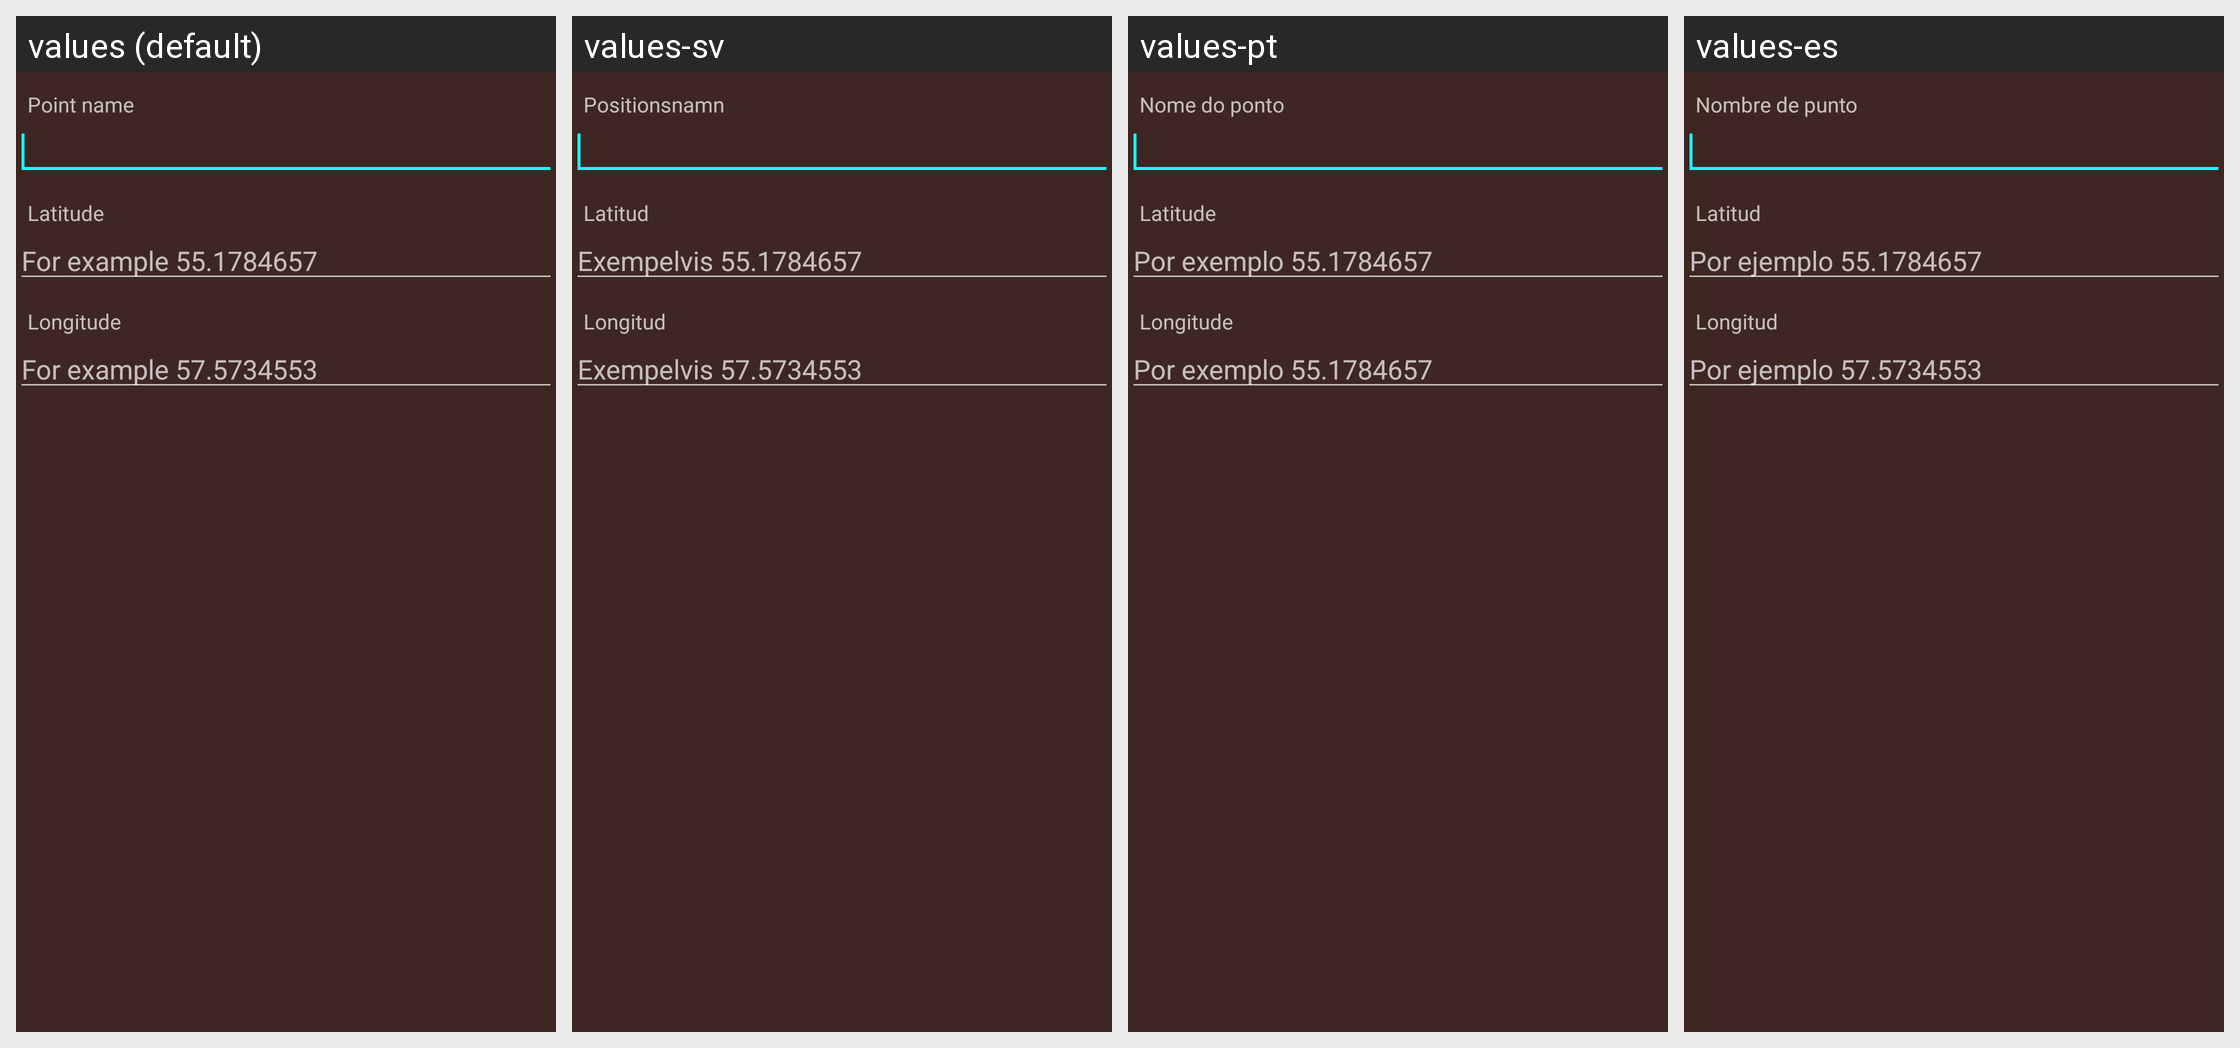

Here is an Android app screen in its default locale and in the app's own translations. Write out the translated-string differences for the strings that appear on this screen.
Android screen res/layout/addpoint.xml rendered under 4 locales, left to right: values (default), values-sv, values-pt, values-es. Device: Nexus 5 (rendered at 1080×1920; each locale shown at half size, 540×960, under a caption strip naming it); theme AppDefaultThemeDark.
Other locales in the repository, not shown: values-ru, values-sk, values-uk.
Strings drawn on this screen, with the default value and each locale's value (text and hints the layout hard-codes, and strings that could not be matched under every locale, appear in the picture but are not listed):

point_edit_text_placeholder
  values: Point name
  values-sv: Positionsnamn
  values-pt: Nome do ponto
  values-es: Nombre de punto

info_latitude
  values: Latitude
  values-sv: Latitud
  values-pt: Latitude
  values-es: Latitud

addpoint_la_ex
  values: For example 55.1784657
  values-sv: Exempelvis 55.1784657
  values-pt: Por exemplo 55.1784657
  values-es: Por ejemplo 55.1784657

info_longitude
  values: Longitude
  values-sv: Longitud
  values-pt: Longitude
  values-es: Longitud

addpoint_lo_ex
  values: For example 57.5734553
  values-sv: Exempelvis 57.5734553
  values-pt: Por exemplo 55.1784657
  values-es: Por ejemplo 57.5734553
